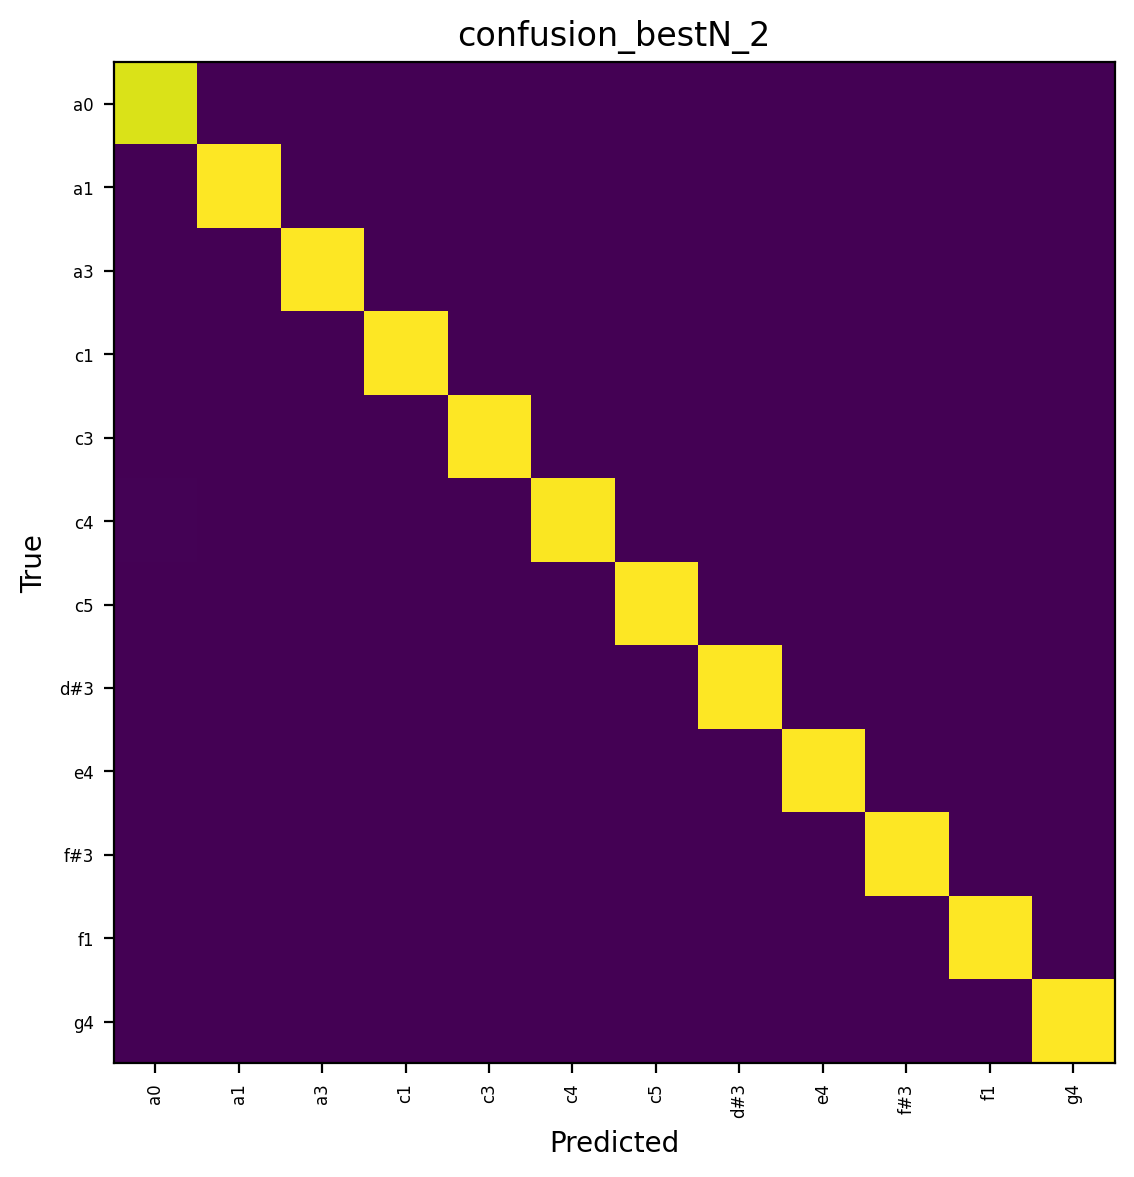

Source data for this figure (header and first rows):
true\pred, a0, a1, a3, c1, c3, c4, c5, d#3, e4, f#3, f1, g4
a0, 1700, 0, 0, 0, 0, 0, 0, 0, 0, 0, 0, 0
a1, 0, 1800, 0, 0, 0, 0, 0, 0, 0, 0, 0, 0
a3, 0, 0, 1800, 0, 0, 0, 0, 0, 0, 0, 0, 0
c1, 0, 0, 0, 1800, 0, 0, 0, 0, 0, 0, 0, 0
c3, 0, 0, 0, 0, 1800, 0, 0, 0, 0, 0, 0, 0
c4, 11, 0, 0, 0, 0, 1787, 0, 0, 0, 0, 2, 0
c5, 0, 0, 0, 0, 0, 0, 1800, 0, 0, 0, 0, 0
d#3, 0, 0, 0, 0, 0, 0, 0, 1800, 0, 0, 0, 0
e4, 0, 0, 0, 0, 0, 0, 0, 0, 1800, 0, 0, 0
f#3, 0, 0, 0, 0, 0, 0, 0, 0, 0, 1800, 0, 0
f1, 0, 0, 0, 0, 0, 0, 0, 0, 0, 0, 1800, 0
g4, 0, 0, 0, 0, 0, 0, 0, 0, 0, 0, 0, 1800
